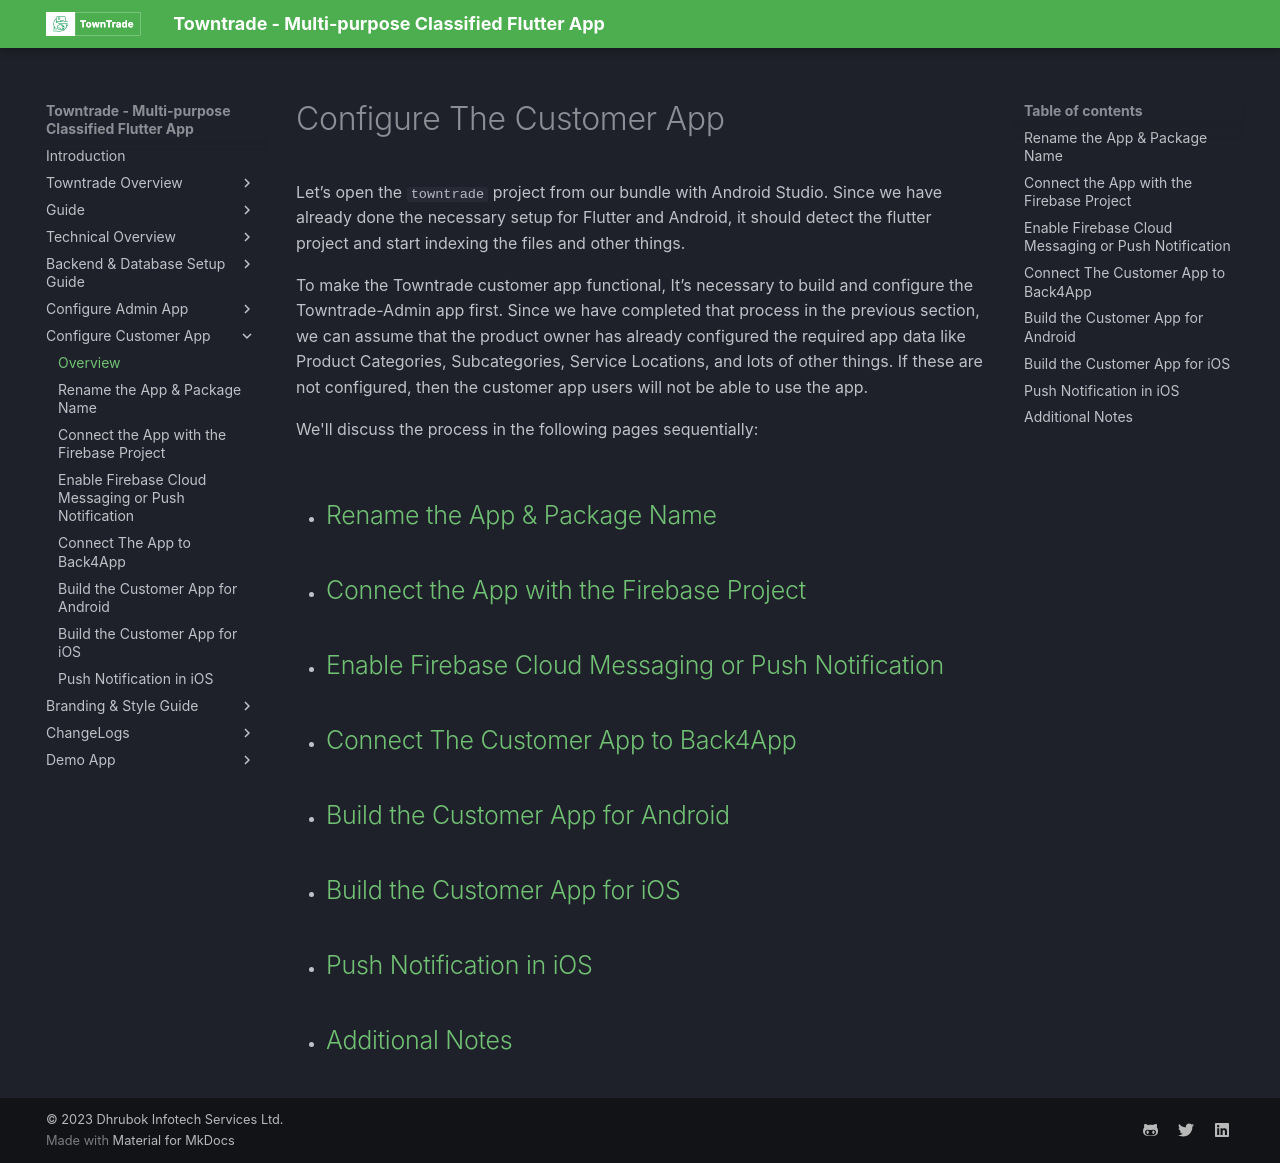

repository: dhrubokinfotech/towntrade-flutter-docs · page: configure-customer-app.html · generator: mkdocs

# Configure The Customer App

Let’s open the `towntrade` project from our bundle with Android Studio. Since we have already done the necessary setup for Flutter and Android, it should detect the flutter project and start indexing the files and other things.

To make the Towntrade customer app functional, It’s necessary to build and configure the Towntrade-Admin app first. Since we have completed that process in the previous section, we can assume that the product owner has already configured the required app data like Product Categories, Subcategories, Service Locations, and lots of other things. If these are not configured, then the customer app users will not be able to use the app.

We'll discuss the process in the following pages sequentially:

- ## [Rename the App & Package Name](rename-app-and-package-name.md)

- ## [Connect the App with the Firebase Project](connect-app-firebase.md)

- ## [Enable Firebase Cloud Messaging or Push Notification](firebase-cloud-messaging.md)

- ## [Connect The Customer App to Back4App](connect-back4ap.md)

- ## [Build the Customer App for Android](build-android-app.md)

- ## [Build the Customer App for iOS](build-ios-app.md)

- ## [Push Notification in iOS](push-notification-ios.md)

- ## [Additional Notes](additional-notes.md)
